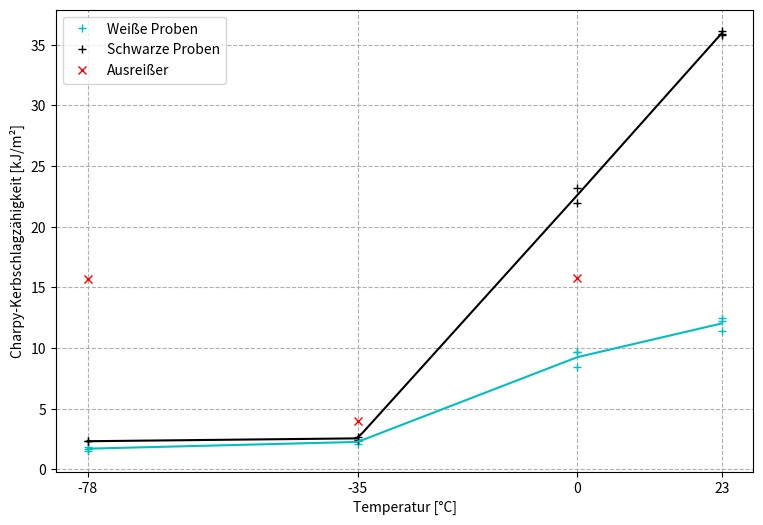

Write the Python code that produced this figure.
# -*- coding: utf-8 -*-
"""
Created on Thu Jun  2 17:21:32 2022

@author: Bernhard
"""

import numpy as np
import matplotlib.pyplot as plt
import scipy.interpolate as inter

data_wht = np.array([[-78, -78, -78, -35, -35, -35, 0, 0, 0, 23, 23, 23],
                      [1.5428, 1.7002, 1.8577, 2.2985, 2.0466, 2.4244, 9.6661, 8.4382, 9.6346, 12.4369, 11.3978, 12.2480]])

data_blk = np.array([[-78, -78, -35, -35, 0, 0, 23, 23, 23],
                     [2.2985, 2.3299, 2.6448, 2.4559, 21.9771, 23.2365, 35.8938, 36.1771, 35.7993]])

data_nincl = np.array([[-78, -35, 0],[15.6799, 3.9672, 15.7429]])

avg_wht = np.array([[-78, -35, 0, 23],[1.7002, 2.2565, 9.2463, 12.0276]])
avg_blk = np.array([[-78, -35, 0, 23],[2.3142, 2.5503, 22.6068, 35.9567]])

xvals = np.linspace(-78, 23, 100)

#tck_wht = inter.splrep(avg_wht[0], avg_wht[1], k=3)
#tck_blk = inter.splrep(avg_blk[0], avg_blk[1], k=3)

#spline_wht = inter.splev(xvals, tck_wht)
#spline_blk = inter.splev(xvals, tck_blk)

f_wht = inter.interp1d(avg_wht[0], avg_wht[1], 'slinear')
f_blk = inter.interp1d(avg_blk[0], avg_blk[1], 'slinear')

spline_wht = f_wht(xvals)
spline_blk = f_blk(xvals)

fig1 = plt.figure(figsize=(9,6))
ax1  = fig1.add_subplot(1,1,1)

ax1.plot(data_wht[0], data_wht[1], 'c+', label="Weiße Proben")
ax1.plot(data_blk[0], data_blk[1], 'k+', label="Schwarze Proben")
ax1.plot(data_nincl[0], data_nincl[1], 'rx', label="Ausreißer")
ax1.plot(xvals, spline_wht, 'c-')
ax1.plot(xvals, spline_blk, 'k-')

plt.xticks([-78, -35, 0, 23])
plt.grid(ls='--')
plt.xlabel("Temperatur [°C]")
plt.ylabel("Charpy-Kerbschlagzähigkeit [kJ/m²]")

legend = ax1.legend(loc="upper left")